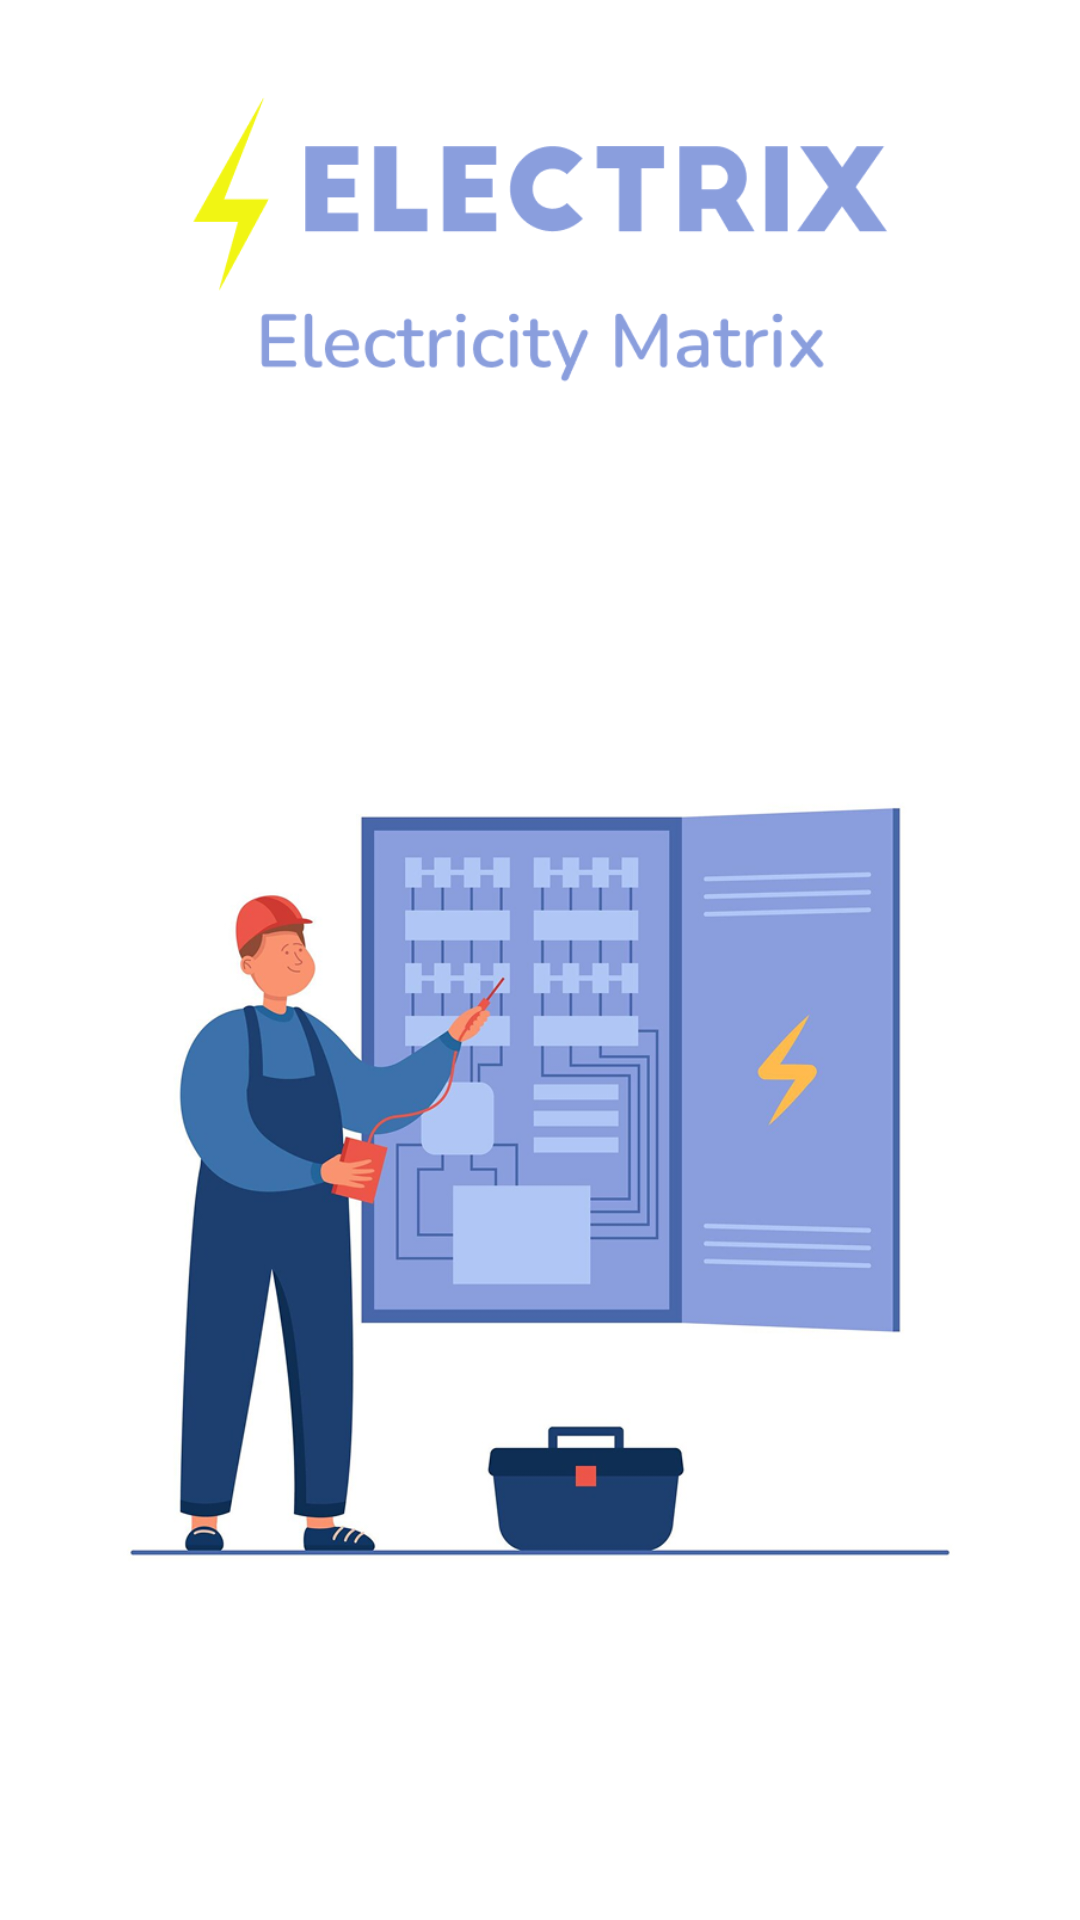

The Android layout XML behind this screen, and the referenced resources:
<!-- AndroidManifest.xml: application theme Theme.Electrix -->
<!-- res/layout/activity_splash.xml -->
<?xml version="1.0" encoding="utf-8"?>
<androidx.constraintlayout.widget.ConstraintLayout
    xmlns:android="http://schemas.android.com/apk/res/android"
    xmlns:app="http://schemas.android.com/apk/res-auto"
    xmlns:tools="http://schemas.android.com/tools"
    android:id="@+id/main"
    android:layout_width="match_parent"
    android:layout_height="match_parent"
    android:background="@android:color/white"
    tools:context=".SplashActivity">

    
    <ImageView
        android:id="@+id/logoElectrix"
        android:layout_width="0dp"
        android:layout_height="0dp"
        android:layout_marginTop="32dp"
        android:layout_marginStart="32dp"
        android:layout_marginEnd="32dp"
        android:contentDescription="Logo Electrix"
        android:scaleType="fitCenter"
        android:src="@drawable/logo_electrix"
        app:layout_constraintTop_toTopOf="parent"
        app:layout_constraintStart_toStartOf="parent"
        app:layout_constraintEnd_toEndOf="parent"
        app:layout_constraintDimensionRatio="6:2" /> 

    
    <ImageView
        android:id="@+id/splashElectrix"
        android:layout_width="0dp"
        android:layout_height="0dp"
        android:layout_marginTop="16dp"
        android:layout_marginStart="16dp"
        android:layout_marginEnd="16dp"
        android:contentDescription="Splash Electrix"
        android:scaleType="fitCenter"
        android:src="@drawable/splash"
        app:layout_constraintTop_toBottomOf="@id/logoElectrix"
        app:layout_constraintStart_toStartOf="parent"
        app:layout_constraintEnd_toEndOf="parent"
        app:layout_constraintBottom_toBottomOf="parent"
        app:layout_constraintDimensionRatio="1:1" /> 

</androidx.constraintlayout.widget.ConstraintLayout>
<!-- resources referenced by this layout -->
<resources>
  <!-- drawable logo_electrix: png bitmap (drawable, 15047 bytes) -->
  <!-- drawable splash: png bitmap (drawable, 180041 bytes) -->
  <style name="Theme.Electrix" parent="Base.Theme.Electrix" />
  <style name="Base.Theme.Electrix" parent="Theme.Material3.DayNight.NoActionBar">
          
          <item name="android:windowBackground">@android:color/white</item>
          
      </style>
</resources>
